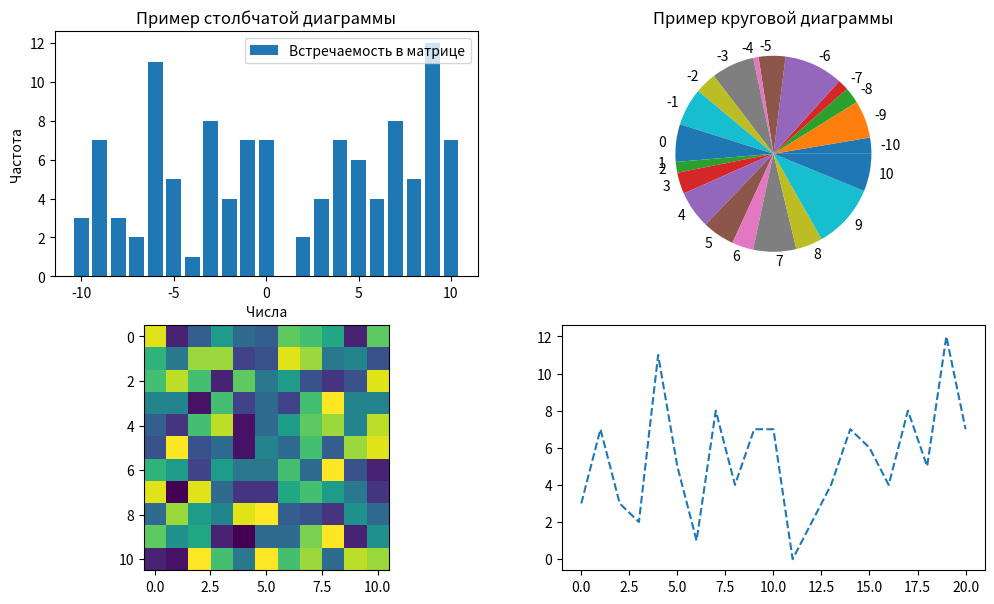

Python code for this plot:
'''
Задание на матрицы №2

С клавиатуры вводится два числа K и N. Квадратная матрица А(N,N), состоящая из 4-х равных по размерам подматриц,
B,C,D,E заполняется случайным образом целыми числами в интервале [-10,10]. Для отладки использовать не случайное
[redacted]

Для простоты все индексы в подматрицах относительные.

По сформированной матрице F (или ее частям) необходимо вывести не менее 3 разных графиков.

Программа должна использовать функции библиотек numpy  и mathplotlib

Вариант 23
Формируется матрица F следующим образом: скопировать в нее А и  если в Е сумма чисел, больших К в нечетных
столбцах больше, чем произведение чисел по периметру, то поменять местами С и Е симметрично, иначе С и В
поменять местами несимметрично. При этом матрица А не меняется. После чего если определитель матрицы А больше
суммы диагональных элементов матрицы F, то вычисляется выражение: A*A-1 – K * F-1, иначе вычисляется выражение
(AТ +G-FТ)*K, где G-нижняя треугольная матрица, полученная из А.  Выводятся по мере формирования А,
F и все матричные операции последовательно.
'''



from random import randint
import copy
import matplotlib.pyplot as plt
import numpy as np

def print_matrix(matrix):
    for i in matrix:
        for j in i:
            print("%5d" % j, end=' ')
        print()
    print('\n')


n = 11
k = 2
A = [[randint(-10,10) for j in range(n)] for i in range(n)]
numbers = [0] * 22
znak = [0, 0]
elements = [el for el in range(-10, 11)]

for i in range(n):
    for j in range(n):
        numbers[A[i][j]] += 1
        if A[i][j] < 0:
            znak[0] += 1
        else:
            znak[1] += 1
numbers = numbers[:-1]

print_matrix(A)
F = A

print("Матрица E")
for i in range(n // 2, n):
    for j in range(n // 2, n):
        print("%5d" % A[i][j], end=' ')
    print()

#сумма в 3 области
sum_e_3 = 0

num_of_elements = n // 2 + n % 2
current_i = (n // 2)
current_j = (n // 2)

for i in range(current_j, n, 2):
    for j in range(current_i, n):
        sum_e_3 += F[j][i] if F[j][i] > k else 0


current_i = n // 2
current_j = n // 2
compos_e_2 = 1

for j in range(n // 2 + 1, n):
    compos_e_2 *= F[current_i][current_j]
    current_j += 1

for i in range(n // 2, n - 1):
    compos_e_2 *= F[current_i][current_j]
    current_i += 1

for i in range(n, n // 2 + 1, -1):
    compos_e_2 *= F[current_i][current_j]
    current_j -= 1

for i in range(n, n // 2, -1):
    compos_e_2 *= F[current_i][current_j]
    current_i -= 1


print(sum_e_3)
print(compos_e_2)


if sum_e_3 > compos_e_2:
    for i in range(n // 2):
        for j in range(n // 2):
            F[i][j], F[n - 1 - i][j] =  F[n - 1 - i][j],  F[i][j]
else:
    for i in range(n // 2):
        for j in range(n // 2):
            F[i][j], F[i][j + n // 2] = F[i][j + n // 2], F[i][j]


'''
if np.linalg.det(F) > np.trace(F):
    print(np.multiply(A, np.transpose(A)) - np.multiply(k, np.transpose(F)))
else:
    print(np.transpose(A) + np.tri(A) - np.transpose(F) * k)
'''


plt.figure(figsize=(12, 7))

plt.subplot(2, 2, 1)
plt.bar(elements, numbers, label='Встречаемость в матрице')
plt.xlabel('Числа')
plt.ylabel('Частота')
plt.title('Пример столбчатой диаграммы')
plt.legend()


plt.subplot(2, 2, 2)
plt.pie(numbers, labels=elements)
plt.title("Пример круговой диаграммы")



plt.subplot(2, 2, 3)
plt.imshow(F,)

plt.subplot(2, 2, 4)
plt.plot(numbers, '--')

plt.show()